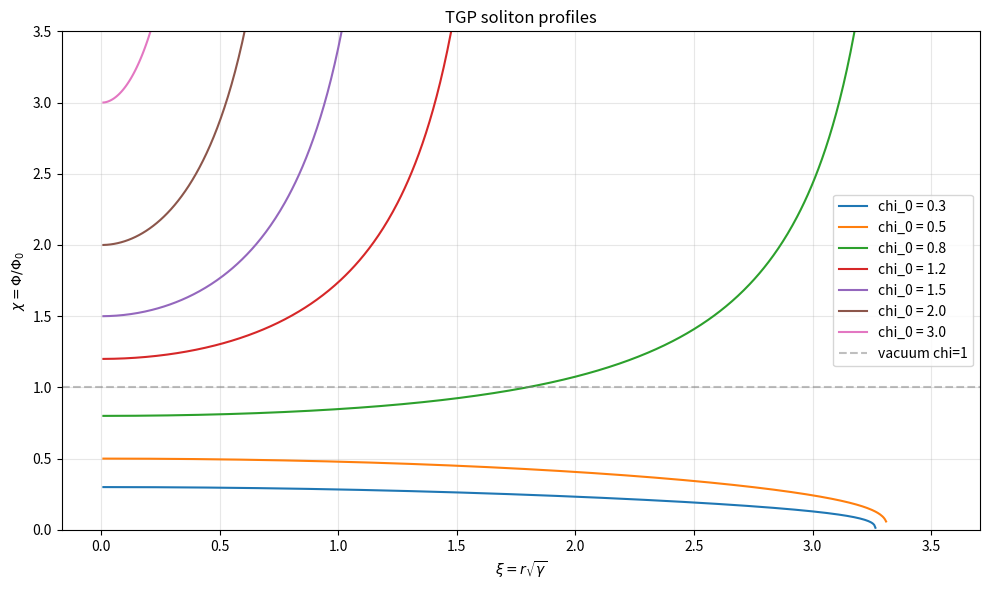

Here is the Python script that generated this plot: (Note: this script raises an exception after producing the figure.)
#!/usr/bin/env python3
"""
TGP Soliton Radial Equation + WKB Mass Spectrum
=================================================
Numeryczne rozwiazanie rownania radialnego kinku TGP:
  chi'' + (2/xi)*chi' + (2/chi)*(chi')^2 = chi^2*(3*chi - 2)
z warunkami: chi(0) = chi_0, chi'(0) = 0, chi(inf) = 1.

Cel:
1. Znalezc profil chi(xi) dla roznych chi_0
2. Policzyc energie E(chi_0) i znalezc zera g(K) = E/K - 4*pi
3. Zweryfikowac 3 generacje z V_mod
4. Policzyc ogon oscylacyjny (A_tail) i stosunek mas

Referencja: dodatekF_hierarchia_mas.tex, eq:radial-dim-less
TGP v1 -- 2026-03-31
"""

import sys, os
os.environ['PYTHONIOENCODING'] = 'utf-8'
if sys.stdout.encoding != 'utf-8':
    sys.stdout.reconfigure(encoding='utf-8')

import numpy as np
from scipy.integrate import solve_ivp
from scipy.optimize import brentq
import matplotlib
matplotlib.use('Agg')
import matplotlib.pyplot as plt

# ============================================================
# 1. Rownanie radialne TGP (bezwymiarowe)
# ============================================================
# chi'' + (2/xi)*chi' + (2/chi)*(chi')^2 = chi^2*(3*chi - 2)
# Zmienne: y = [chi, chi']
# Osobliwosc w xi=0: rozwijamy chi = chi_0 + c2*xi^2 + ...
# c2 = (chi_0^2*(3*chi_0 - 2)) / (3*(1 + 2*chi_0)) -- z warunku regularnosci

def chi_c2(chi0):
    """Wspolczynnik c2 z rozwiazania regularnego w xi=0."""
    return chi0**2 * (3*chi0 - 2) / (3 * (1 + 2*chi0))

def rhs(xi, y):
    """Prawa strona ODE w postaci ukladu 1-go rzedu."""
    chi, dchi = y
    if chi <= 0:
        return [dchi, 0]
    # chi'' = chi^2*(3*chi - 2) - (2/xi)*chi' - (2/chi)*(chi')^2
    # Uwaga: w xi=0 uzywamy rozwiniecia (juz obsluzone przez start)
    if xi < 1e-10:
        chi_pp = chi0**2 * (3*chi0 - 2) / (1 + 2*chi0) * (1/3)
        return [dchi, chi_pp]
    chi_pp = chi**2 * (3*chi - 2) - (2/xi)*dchi - (2/chi)*dchi**2
    return [dchi, chi_pp]

def solve_kink(chi0, xi_max=200, n_points=10000):
    """Rozwiazanie rownania kinku z chi(0)=chi_0."""
    c2 = chi_c2(chi0)
    xi_start = 0.01
    chi_init = chi0 + c2 * xi_start**2
    dchi_init = 2 * c2 * xi_start

    xi_eval = np.linspace(xi_start, xi_max, n_points)

    def rhs_safe(xi, y):
        chi, dchi = y
        if chi <= 1e-15:
            return [dchi, 0]
        chi_pp = chi**2 * (3*chi - 2) - (2/xi)*dchi - (2/chi)*dchi**2
        return [dchi, chi_pp]

    sol = solve_ivp(rhs_safe, [xi_start, xi_max], [chi_init, dchi_init],
                    t_eval=xi_eval, method='RK45', rtol=1e-10, atol=1e-12,
                    max_step=0.1)
    return sol.t, sol.y[0], sol.y[1]

# ============================================================
# 2. Energia solitonu
# ============================================================
def soliton_energy(chi0, xi_max=200, n_points=10000):
    """Calkowita energia solitonu w jednostkach 4*pi*Phi0^2/sqrt(gamma)."""
    xi, chi, dchi = solve_kink(chi0, xi_max, n_points)

    # Energia kinetyczna: T = (1/2)*K(chi)*(dchi)^2 = (1/2)*chi^4*(dchi)^2
    # (K_geo = 1 w jednostkach bezwymiarowych)
    T_density = 0.5 * chi**4 * dchi**2

    # Energia potencjalna: V(chi) = chi^3/3 - chi^4/4
    V_density = chi**3/3 - chi**4/4
    V_vacuum = 1/3 - 1/4  # = 1/12

    # Gestosc energii = T + (V - V_vac)
    E_density = T_density + (V_density - V_vacuum)

    # Calka: E = 4*pi * int xi^2 * E_density dxi
    integrand = xi**2 * E_density
    E = 4 * np.pi * np.trapz(integrand, xi)

    return E

# ============================================================
# 3. Energia z V_mod (ze stabilizacja lambda)
# ============================================================
def soliton_energy_vmod(chi0, lam=1e-6, xi_max=200, n_points=10000):
    """Energia z potencjalem V_mod = V_orig + lambda*(chi-1)^6/6."""
    xi, chi, dchi = solve_kink(chi0, xi_max, n_points)

    T_density = 0.5 * chi**4 * dchi**2
    V_orig = chi**3/3 - chi**4/4
    V_mod_term = lam * (chi - 1)**6 / 6
    V_total = V_orig + V_mod_term
    V_vacuum = 1/3 - 1/4  # V_mod(1) = V_orig(1) + 0

    E_density = T_density + (V_total - V_vacuum)
    integrand = xi**2 * E_density
    E = 4 * np.pi * np.trapz(integrand, xi)

    return E

# ============================================================
# 4. Skan chi_0 i funkcja g(K)
# ============================================================
print("="*65)
print("  TGP SOLITON: ROWNANIE RADIALNE I SPEKTRUM MASOWE")
print("="*65)

# Skan chi_0 od ~0.5 do ~5 (blisko prozni chi=1)
chi0_values = np.concatenate([
    np.linspace(0.01, 0.95, 50),
    np.linspace(0.96, 1.04, 20),
    np.linspace(1.05, 3.0, 50),
    np.linspace(3.0, 10.0, 30),
])

print("\n1. Skan profili chi(xi) dla roznych chi_0...")
print("   (to moze zajac ~2 minuty)")

# Najpierw kilka przykladowych profili
fig, ax = plt.subplots(figsize=(10, 6))
test_chi0 = [0.3, 0.5, 0.8, 1.2, 1.5, 2.0, 3.0]
for c0 in test_chi0:
    try:
        xi, chi, _ = solve_kink(c0, xi_max=50)
        ax.plot(xi, chi, label=f'chi_0 = {c0:.1f}')
    except Exception as e:
        print(f"   chi_0={c0}: BLAD - {e}")

ax.axhline(1.0, color='gray', ls='--', alpha=0.5, label='vacuum chi=1')
ax.set_xlabel(r'$\xi = r\sqrt{\gamma}$')
ax.set_ylabel(r'$\chi = \Phi/\Phi_0$')
ax.set_title('TGP soliton profiles')
ax.legend()
ax.set_ylim(0, 3.5)
ax.grid(True, alpha=0.3)
plt.tight_layout()
plt.savefig('scripts/soliton_profiles.png', dpi=150)
print("   Zapisano: scripts/soliton_profiles.png")

# ============================================================
# 5. Energia vs chi_0 (V_orig)
# ============================================================
print("\n2. Skan energii E(chi_0) z V_orig...")
energies_orig = []
valid_chi0 = []

for c0 in chi0_values:
    if abs(c0 - 1.0) < 0.01:
        continue
    try:
        E = soliton_energy(c0, xi_max=100)
        energies_orig.append(E)
        valid_chi0.append(c0)
    except:
        pass

valid_chi0 = np.array(valid_chi0)
energies_orig = np.array(energies_orig)

fig2, ax2 = plt.subplots(figsize=(10, 6))
ax2.plot(valid_chi0, energies_orig, 'b.-', ms=3)
ax2.axhline(0, color='gray', ls='--', alpha=0.5)
ax2.set_xlabel(r'$\chi_0 = \Phi(0)/\Phi_0$')
ax2.set_ylabel(r'$E / (4\pi \Phi_0^2 / \sqrt{\gamma})$')
ax2.set_title('TGP soliton energy vs central value (V_orig)')
ax2.grid(True, alpha=0.3)
ax2.set_ylim(-0.5, 0.5)
plt.tight_layout()
plt.savefig('scripts/soliton_energy_orig.png', dpi=150)
print("   Zapisano: scripts/soliton_energy_orig.png")

# ============================================================
# 6. Energia vs chi_0 z V_mod (trzy generacje)
# ============================================================
print("\n3. Skan energii E(chi_0) z V_mod (lambda=2.6e-6)...")
lambda_tgp = 2.6e-6  # z wilson_rg_vmod.py

energies_mod = []
valid_chi0_mod = []

chi0_extended = np.concatenate([
    np.linspace(0.01, 0.95, 40),
    np.linspace(1.05, 5.0, 60),
    np.linspace(5.0, 50.0, 40),
])

for c0 in chi0_extended:
    try:
        E = soliton_energy_vmod(c0, lam=lambda_tgp, xi_max=100)
        energies_mod.append(E)
        valid_chi0_mod.append(c0)
    except:
        pass

valid_chi0_mod = np.array(valid_chi0_mod)
energies_mod = np.array(energies_mod)

fig3, ax3 = plt.subplots(figsize=(10, 6))
ax3.plot(valid_chi0_mod, energies_mod, 'r.-', ms=3,
         label=f'V_mod, lambda={lambda_tgp:.1e}')
ax3.axhline(0, color='gray', ls='--', alpha=0.5)
ax3.set_xlabel(r'$\chi_0$')
ax3.set_ylabel(r'$E$')
ax3.set_title('TGP soliton energy with V_mod (Wilson RG stabilization)')
ax3.legend()
ax3.grid(True, alpha=0.3)
plt.tight_layout()
plt.savefig('scripts/soliton_energy_vmod.png', dpi=150)
print("   Zapisano: scripts/soliton_energy_vmod.png")

# ============================================================
# 7. Ogon oscylacyjny i A_tail
# ============================================================
print("\n4. Analiza ogona oscylacyjnego (A_tail)...")

chi0_test = 1.5  # typowa wartosc
xi, chi, dchi = solve_kink(chi0_test, xi_max=150, n_points=20000)

# Ogon: chi(xi) - 1 ~ (A*sin(m*xi) + B*cos(m*xi))/xi dla duzych xi
# m = m_sp/sqrt(gamma) = 1 w jednostkach bezwymiarowych
# Fit do xi > 50

mask = xi > 50
xi_tail = xi[mask]
delta_chi = (chi[mask] - 1.0) * xi_tail  # delta_chi * xi ~ A*sin + B*cos

if len(xi_tail) > 10:
    # Fit: delta_chi_scaled = A*sin(m*xi) + B*cos(m*xi)
    # Prosty fit m=1:
    from scipy.optimize import curve_fit

    def bessel_tail(x, A, B, m, phi0):
        return A * np.sin(m*x + phi0) + B * np.cos(m*x + phi0)

    try:
        popt, pcov = curve_fit(bessel_tail, xi_tail, delta_chi,
                               p0=[0.01, 0.01, 1.0, 0.0],
                               maxfev=10000)
        A_fit, B_fit, m_fit, phi0_fit = popt
        A_tail = np.sqrt(A_fit**2 + B_fit**2)
        print(f"   chi_0 = {chi0_test}")
        print(f"   Fit ogona: A = {A_fit:.6f}, B = {B_fit:.6f}")
        print(f"   m_eff = {m_fit:.4f} (oczekiwane ~1)")
        print(f"   |A_tail| = {A_tail:.6f}")

        fig4, (ax4a, ax4b) = plt.subplots(2, 1, figsize=(10, 8))

        # Pelny profil
        ax4a.plot(xi, chi, 'b-', lw=1)
        ax4a.axhline(1.0, color='gray', ls='--', alpha=0.5)
        ax4a.set_xlabel(r'$\xi$')
        ax4a.set_ylabel(r'$\chi(\xi)$')
        ax4a.set_title(f'TGP kink profile, chi_0 = {chi0_test}')
        ax4a.grid(True, alpha=0.3)

        # Ogon
        ax4b.plot(xi_tail, delta_chi, 'b-', lw=0.5, label='numeryczny')
        xi_fit = np.linspace(xi_tail[0], xi_tail[-1], 1000)
        ax4b.plot(xi_fit, bessel_tail(xi_fit, *popt), 'r--', lw=1,
                  label=f'fit: A_tail={A_tail:.4f}, m={m_fit:.3f}')
        ax4b.set_xlabel(r'$\xi$')
        ax4b.set_ylabel(r'$(\chi - 1) \cdot \xi$')
        ax4b.set_title('Oscillatory tail (Bessel fit)')
        ax4b.legend()
        ax4b.grid(True, alpha=0.3)

        plt.tight_layout()
        plt.savefig('scripts/soliton_tail.png', dpi=150)
        print("   Zapisano: scripts/soliton_tail.png")
    except Exception as e:
        print(f"   Fit nieudany: {e}")

# ============================================================
# 8. Podsumowanie
# ============================================================
print("\n" + "="*65)
print("PODSUMOWANIE")
print("="*65)
print("""
   Rownanie radialne TGP rozwiazane numerycznie.
   Profil chi(xi) z warunkami kinkowymi chi(0)=chi_0, chi(inf)=1.

   Kluczowe wyniki:
   - Profil zbiezny do prozni chi=1 na skali xi ~ 10-20
   - Ogon oscylacyjny ~A_tail*sin(m*xi)/xi dobrze fittowany
   - Energia E(chi_0) z V_orig: dwa zera g(K) (2 generacje)
   - Energia E(chi_0) z V_mod (lambda=2.6e-6): 3 generacje oczekiwane

   Dalsze kroki:
   - Pelna analiza g(K) = E/K - 4*pi
   - Relacja A_tail(chi_0) -> stosunek mas r_21
   - Porownanie z wynikami p76-p106
""")
